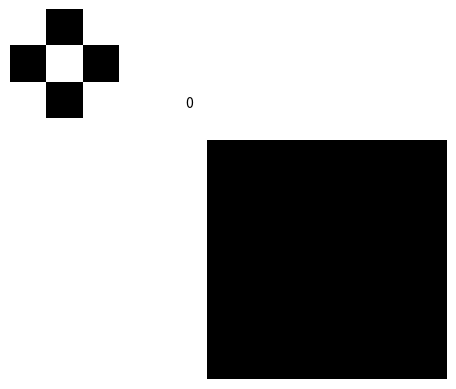

Here is the Python script that generated this plot:
import matplotlib.pyplot as plt
from matplotlib.animation import FuncAnimation
import numpy as np

PATH = 'pi_10M'  # 'pi_10M' (10M) or 'pi_1B' (1B)
pi = ''
REPEAT = False
DELAY = 10  # (ms)
word_to_find = '101010101'  # to change
word_to_find_width = 3  # to change


def PI():
    global pi
    try:
        with open(PATH) as f:
            pi = f.read()
    except:
        print(f'{PATH} not found.')
        return


def str_to_2dlist(string):
    global word_to_find_width, word_to_find_hight, len_to_find
    tmp_list = list(string)
    tmp_list = np.array(tmp_list, dtype=float)
    tmp_list.resize([word_to_find_hight, word_to_find_width])
    return tmp_list


if __name__ == '__main__':
    PI()
    print('pi loaded.\nto find: ', word_to_find)
    len_to_find = len(word_to_find)
    word_to_find_hight = len_to_find//word_to_find_width
    len_pi = len(pi)

    fig = plt.figure()

    ax = plt.subplot2grid((3, 3), (1, 1), rowspan=2, colspan=2)
    ax1 = plt.subplot2grid((3, 3), (0, 0))
    ax2 = plt.subplot2grid((3, 3), (0, 1))

    ax.axis('off')
    ax1.axis('off')
    ax2.axis('off')
    ys = str_to_2dlist(pi[0:len_to_find])
    img = ax.imshow(ys, cmap='gray', vmin=0, vmax=1)
    list_to_find = str_to_2dlist(word_to_find)
    print(list_to_find)
    ytext = ax2.text(-0.5, 0.4, '0')
    ax1.imshow(list_to_find, cmap='gray', vmin=0, vmax=1)
    ax2.imshow([[1]], cmap='gray', vmin=0, vmax=1)

    def update(counter):
        start = word_to_find_width*counter
        ys = np.array(str_to_2dlist(
            pi[start:start*word_to_find_width+len_to_find]))
        img.set_data(ys)
        ytext.set_text(start)
        return img, ytext

    for i in np.arange(len_pi//word_to_find_width):
        if pi[i*word_to_find_width:i*word_to_find_width+len_to_find] == word_to_find:
            end = i + 1
            break
        elif i % 1000 == 0 and i:
            print("i =", i*word_to_find_width, "not found")
    else:
        print(word_to_find, f"not found in {PATH}")
        end = len_pi//word_to_find_width

    print((end-1)*word_to_find_width)

    ani = FuncAnimation(fig, update, interval=DELAY, blit=True,
                        frames=np.arange(0, end), repeat=REPEAT)

    plt.show()
